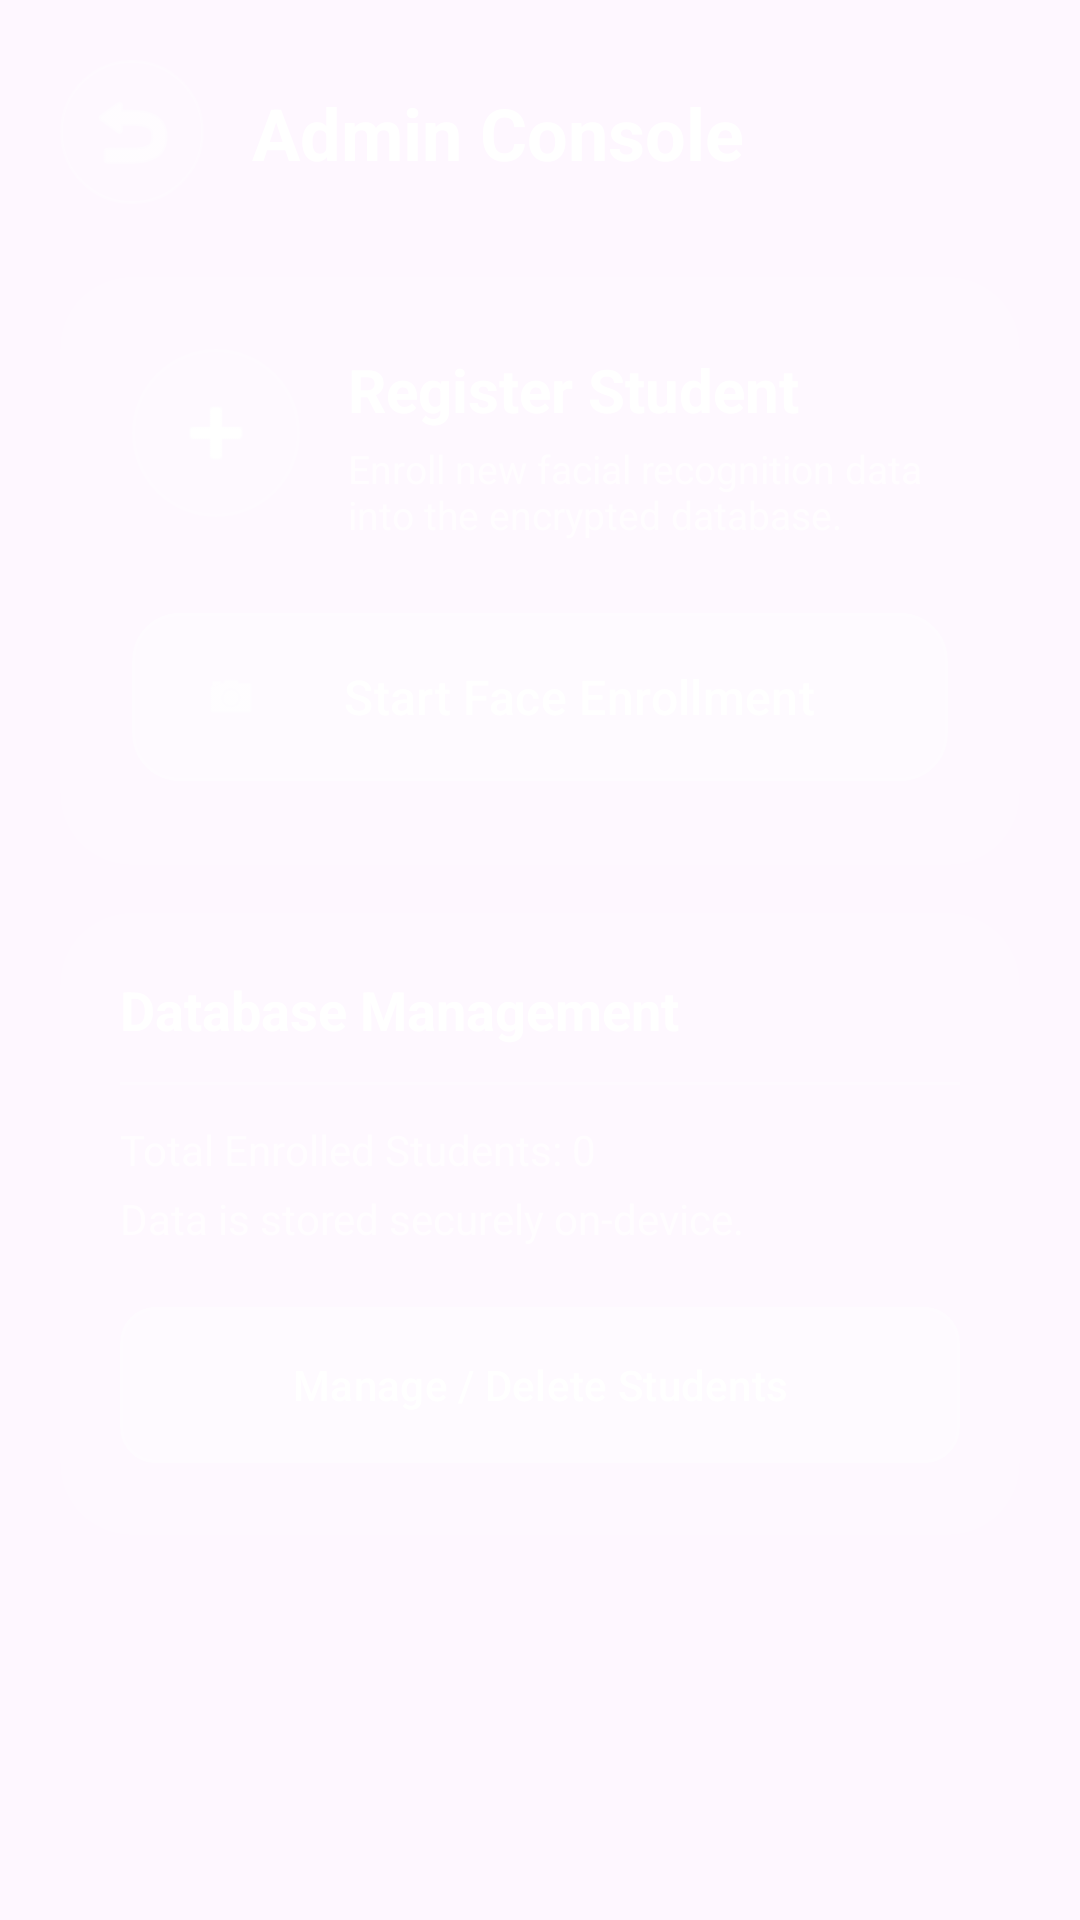

Layout XML and referenced resources for this Android screen:
<!-- AndroidManifest.xml: application theme Theme.PresenzaSecureEncrypted -->
<!-- res/layout/fragment_admin.xml -->
<?xml version="1.0" encoding="utf-8"?>
<ScrollView xmlns:android="http://schemas.android.com/apk/res/android"
    xmlns:app="http://schemas.android.com/apk/res-auto"
    android:layout_width="match_parent"
    android:layout_height="match_parent"
    android:fillViewport="true">

    <androidx.constraintlayout.widget.ConstraintLayout
        android:layout_width="match_parent"
        android:layout_height="wrap_content"
        android:padding="20dp">

        <ImageButton
            android:id="@+id/btnBack"
            android:layout_width="48dp"
            android:layout_height="48dp"
            android:background="@drawable/bg_glass_circle"
            android:src="@android:drawable/ic_menu_revert"
            app:layout_constraintStart_toStartOf="parent"
            app:layout_constraintTop_toTopOf="parent"
            app:tint="@color/white" />

        <TextView
            android:id="@+id/tvAdminTitle"
            android:layout_width="wrap_content"
            android:layout_height="wrap_content"
            android:layout_marginStart="16dp"
            android:text="Admin Console"
            android:textColor="@color/white"
            android:textSize="24sp"
            android:textStyle="bold"
            app:layout_constraintBottom_toBottomOf="@id/btnBack"
            app:layout_constraintStart_toEndOf="@id/btnBack"
            app:layout_constraintTop_toTopOf="@id/btnBack" />

        
        <androidx.cardview.widget.CardView
            android:id="@+id/cvAddStudent"
            android:layout_width="match_parent"
            android:layout_height="wrap_content"
            android:layout_marginTop="32dp"
            app:cardBackgroundColor="@color/glass_white"
            app:cardCornerRadius="24dp"
            app:cardElevation="0dp"
            app:layout_constraintTop_toBottomOf="@id/tvAdminTitle">

            <androidx.constraintlayout.widget.ConstraintLayout
                android:layout_width="match_parent"
                android:layout_height="wrap_content"
                android:padding="24dp">

                <ImageView
                    android:id="@+id/ivAddIcon"
                    android:layout_width="56dp"
                    android:layout_height="56dp"
                    android:background="@drawable/bg_glass_circle"
                    android:padding="12dp"
                    android:src="@android:drawable/ic_input_add"
                    app:layout_constraintStart_toStartOf="parent"
                    app:layout_constraintTop_toTopOf="parent"
                    app:tint="@color/white" />

                <TextView
                    android:id="@+id/tvAddTitle"
                    android:layout_width="wrap_content"
                    android:layout_height="wrap_content"
                    android:layout_marginStart="16dp"
                    android:text="Register Student"
                    android:textColor="@color/white"
                    android:textSize="20sp"
                    android:textStyle="bold"
                    app:layout_constraintStart_toEndOf="@id/ivAddIcon"
                    app:layout_constraintTop_toTopOf="@id/ivAddIcon" />

                <TextView
                    android:layout_width="0dp"
                    android:layout_height="wrap_content"
                    android:layout_marginTop="4dp"
                    android:text="Enroll new facial recognition data into the encrypted database."
                    android:textColor="@color/text_secondary"
                    android:textSize="13sp"
                    app:layout_constraintEnd_toEndOf="parent"
                    app:layout_constraintStart_toStartOf="@id/tvAddTitle"
                    app:layout_constraintTop_toBottomOf="@id/tvAddTitle" />

                <com.google.android.material.button.MaterialButton
                    android:id="@+id/btnEnrollFace"
                    android:layout_width="match_parent"
                    android:layout_height="64dp"
                    android:layout_marginTop="28dp"
                    android:backgroundTint="@color/glass_white_heavy"
                    android:text="Start Face Enrollment"
                    android:textAllCaps="false"
                    android:textColor="@color/white"
                    android:textSize="16sp"
                    app:cornerRadius="16dp"
                    app:icon="@android:drawable/ic_menu_camera"
                    app:layout_constraintTop_toBottomOf="@id/ivAddIcon"
                    app:strokeColor="@color/glass_border"
                    app:strokeWidth="1dp" />

            </androidx.constraintlayout.widget.ConstraintLayout>
        </androidx.cardview.widget.CardView>

        
        <androidx.cardview.widget.CardView
            android:layout_width="match_parent"
            android:layout_height="wrap_content"
            android:layout_marginTop="16dp"
            app:cardBackgroundColor="@color/glass_white"
            app:cardCornerRadius="24dp"
            app:cardElevation="0dp"
            app:layout_constraintTop_toBottomOf="@id/cvAddStudent">

            <LinearLayout
                android:layout_width="match_parent"
                android:layout_height="wrap_content"
                android:orientation="vertical"
                android:padding="20dp">

                <TextView
                    android:layout_width="wrap_content"
                    android:layout_height="wrap_content"
                    android:text="Database Management"
                    android:textColor="@color/white"
                    android:textSize="18sp"
                    android:textStyle="bold" />

                <View
                    android:layout_width="match_parent"
                    android:layout_height="1dp"
                    android:layout_marginVertical="12dp"
                    android:background="@color/glass_border" />

                <TextView
                    android:id="@+id/tvTotalStudents"
                    android:layout_width="wrap_content"
                    android:layout_height="wrap_content"
                    android:text="Total Enrolled Students: 0"
                    android:textColor="@color/text_secondary"
                    android:textSize="14sp" />

                <TextView
                    android:layout_width="wrap_content"
                    android:layout_height="wrap_content"
                    android:layout_marginTop="4dp"
                    android:text="Data is stored securely on-device."
                    android:textColor="@color/text_secondary"
                    android:textSize="14sp" />

                <com.google.android.material.button.MaterialButton
                    android:id="@+id/btnManageStudents"
                    android:layout_width="match_parent"
                    android:layout_height="60dp"
                    android:layout_marginTop="16dp"
                    android:backgroundTint="@color/glass_white_heavy"
                    android:text="Manage / Delete Students"
                    android:textAllCaps="false"
                    android:textColor="@color/white"
                    android:textSize="14sp"
                    app:cornerRadius="12dp"
                    app:strokeColor="@color/glass_border"
                    app:strokeWidth="1dp" />

            </LinearLayout>
        </androidx.cardview.widget.CardView>

    </androidx.constraintlayout.widget.ConstraintLayout>
</ScrollView>
<!-- resources referenced by this layout -->
<resources>
  <color name="glass_border">#33FFFFFF</color>
  <color name="glass_white">#1AFFFFFF</color>
  <color name="glass_white_heavy">#26FFFFFF</color>
  <color name="text_secondary">#B0FFFFFF</color>
  <color name="white">#FFFFFFFF</color>
  <!-- drawable bg_glass_circle (drawable) -->
  <?xml version="1.0" encoding="utf-8"?>
  <shape xmlns:android="http://schemas.android.com/apk/res/android">
      <solid android:color="@color/glass_white_heavy" />
      <corners android:radius="100dp" />
      <stroke android:width="1dp" android:color="@color/glass_border" />
  </shape>
  <style name="Theme.PresenzaSecureEncrypted" parent="Base.Theme.PresenzaSecureEncrypted" />
  <style name="Base.Theme.PresenzaSecureEncrypted" parent="Theme.Material3.DayNight.NoActionBar">
          
          
      </style>
</resources>
